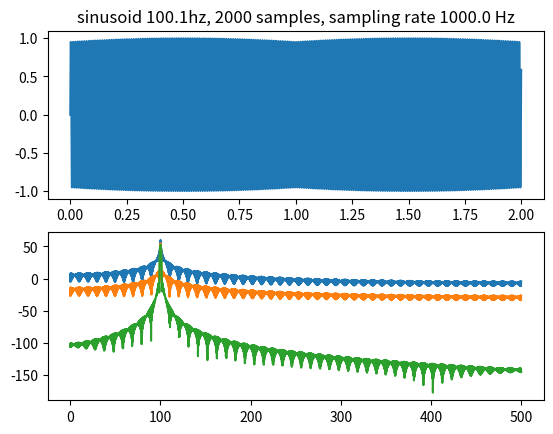

Python code for this plot: (Note: this script raises an exception after producing the figure.)
import numpy as np
from scipy.signal import get_window
import matplotlib.pyplot as plt

freq = 100.1
t = np.arange(0, 2, step=1/1000)
m = t.size
s = np.sin(2 * np.pi * freq * t)



fig, (ax1, ax2) = plt.subplots(2, 1)

ax1.plot(t, s)
ax1.set_title("sinusoid {}hz, {} samples, sampling rate {} Hz".format(freq, m, 1/(t[1] - t[0])))


for window in ['boxcar', 'hamming', 'blackman', 'hanning']:
    n = 4096
    w = np.fft.rfft(s * get_window(window, m), n=n)
    freqs = np.fft.rfftfreq(n, d=t[1] - t[0])
    ax2.plot(freqs, 20*np.log10(np.abs(w)), label=window)
    max_amp=np.array(20*np.log10(np.abs(w)))
    max_amp_index=max_amp.argmax(axis=0)
    print(f"Freq with highest amplitude: {freqs[max_amp_index]}")
# ax2.set_ylim(-60, 60)
# ax2.set_xlim(5, 15)
plt.legend()
plt.tight_layout()
plt.show()
